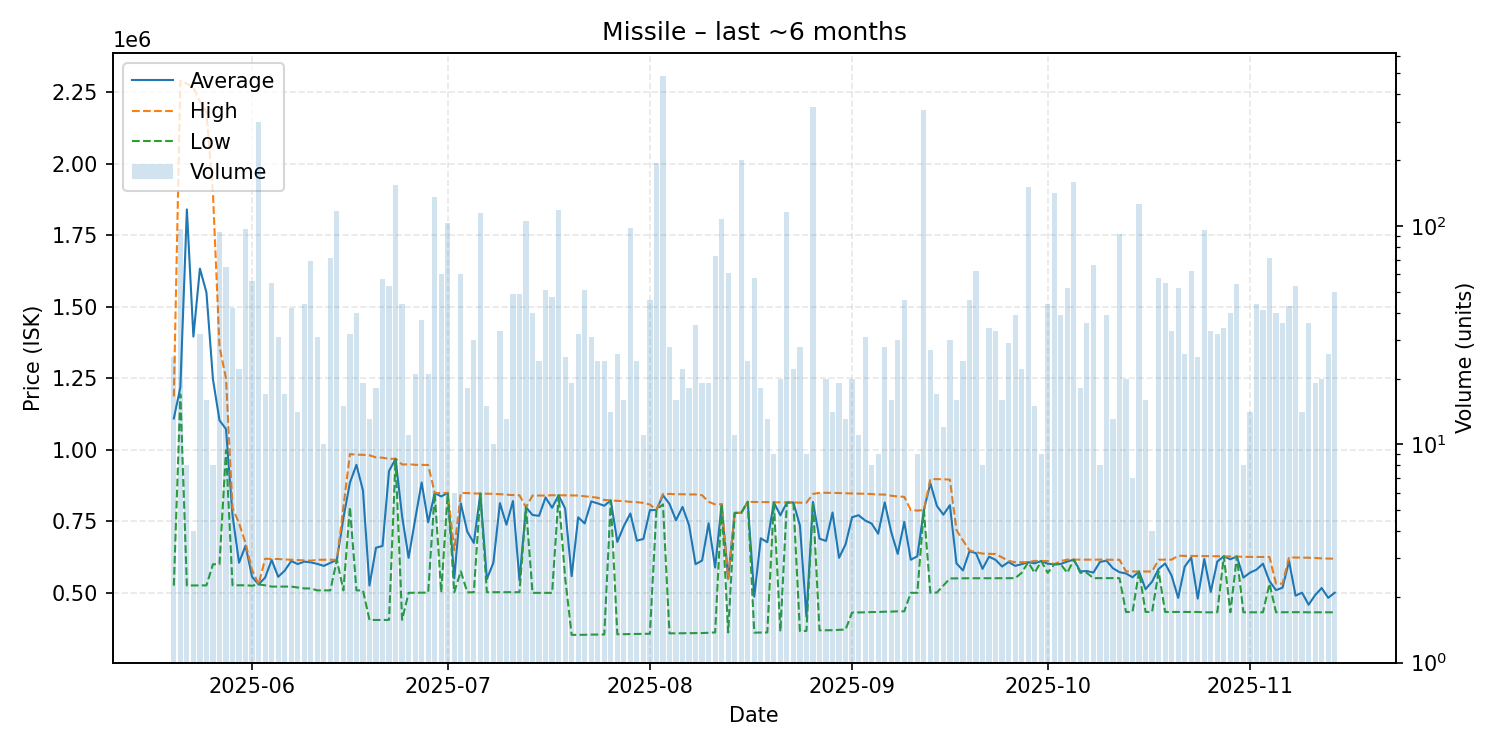

The data file committed next to this chart (first rows):
date, average, highest, lowest, order_count, volume
2025-05-20, 1109904, 1187000, 525200, 11, 25
2025-05-21, 1218808, 2291000, 1194000, 12, 97
2025-05-22, 1840812, 2280500, 525750, 7, 8
2025-05-23, 1396225, 2266500, 525950, 4, 4
2025-05-24, 1633912, 2218000, 526200, 15, 32
2025-05-25, 1550525, 2182000, 526200, 11, 16
2025-05-26, 1247025, 1896500, 600050, 7, 8
2025-05-27, 1103564, 1361000, 600000, 10, 94
2025-05-28, 1072697, 1250000, 999400, 12, 65
2025-05-29, 771419, 796200, 526500, 12, 42
2025-05-30, 605432, 743550, 526400, 13, 22
2025-05-31, 665260, 674000, 526500, 22, 97
2025-06-01, 555780, 580000, 525000, 16, 56
2025-06-02, 529600, 530000, 529500, 22, 299
2025-06-03, 553559, 619400, 526500, 13, 17
2025-06-04, 615093, 618600, 522000, 14, 55
2025-06-05, 556187, 618500, 522000, 11, 31
2025-06-06, 577759, 616900, 522000, 14, 17
2025-06-07, 611305, 615800, 522000, 14, 42
2025-06-08, 600757, 614550, 518800, 10, 14
2025-06-09, 609257, 613700, 515600, 15, 44
2025-06-10, 606684, 612500, 515600, 17, 69
2025-06-11, 601281, 615800, 508700, 14, 31
2025-06-12, 594310, 615700, 508700, 10, 10
2025-06-13, 605155, 615700, 508700, 21, 71
2025-06-14, 615800, 615800, 615800, 14, 117
2025-06-15, 761160, 800000, 508700, 14, 15
2025-06-16, 885209, 985100, 800000, 14, 32
2025-06-17, 947800, 983400, 508700, 12, 40
2025-06-18, 858000, 982750, 508700, 13, 19
2025-06-19, 525585, 981000, 405200, 11, 13
2025-06-20, 657839, 973800, 405200, 13, 18
2025-06-21, 663988, 972700, 405200, 17, 57
2025-06-22, 926260, 968700, 405600, 15, 53
2025-06-23, 968700, 969000, 968400, 25, 154
2025-06-24, 768261, 948900, 405900, 14, 44
2025-06-25, 622618, 949700, 500000, 6, 11
2025-06-26, 756281, 947900, 500500, 16, 21
2025-06-27, 885946, 947700, 500600, 13, 37
2025-06-28, 746733, 947200, 501100, 12, 21
2025-06-29, 848900, 849300, 848900, 18, 135
2025-06-30, 837277, 849000, 501400, 13, 60
2025-07-01, 849300, 849500, 849100, 21, 103
2025-07-02, 550850, 649200, 501700, 5, 6
2025-07-03, 812905, 849450, 575350, 17, 60
2025-07-04, 713972, 848900, 501900, 10, 18
2025-07-05, 674683, 847700, 501900, 12, 30
2025-07-06, 847300, 847300, 847200, 16, 114
2025-07-07, 548307, 846700, 502400, 8, 15
2025-07-08, 605540, 846300, 502300, 7, 10
2025-07-09, 813730, 845100, 502400, 15, 33
2025-07-10, 738446, 843400, 502400, 8, 13
2025-07-11, 821155, 841900, 502400, 18, 49
2025-07-12, 543963, 841250, 502300, 12, 49
2025-07-13, 799400, 799600, 799400, 17, 105
2025-07-14, 772292, 840300, 500000, 16, 40
2025-07-15, 769396, 840200, 500000, 13, 24
2025-07-16, 833676, 840400, 500000, 14, 51
2025-07-17, 797519, 841400, 500000, 18, 47
2025-07-18, 841400, 841400, 841400, 15, 118
... 119 more rows
